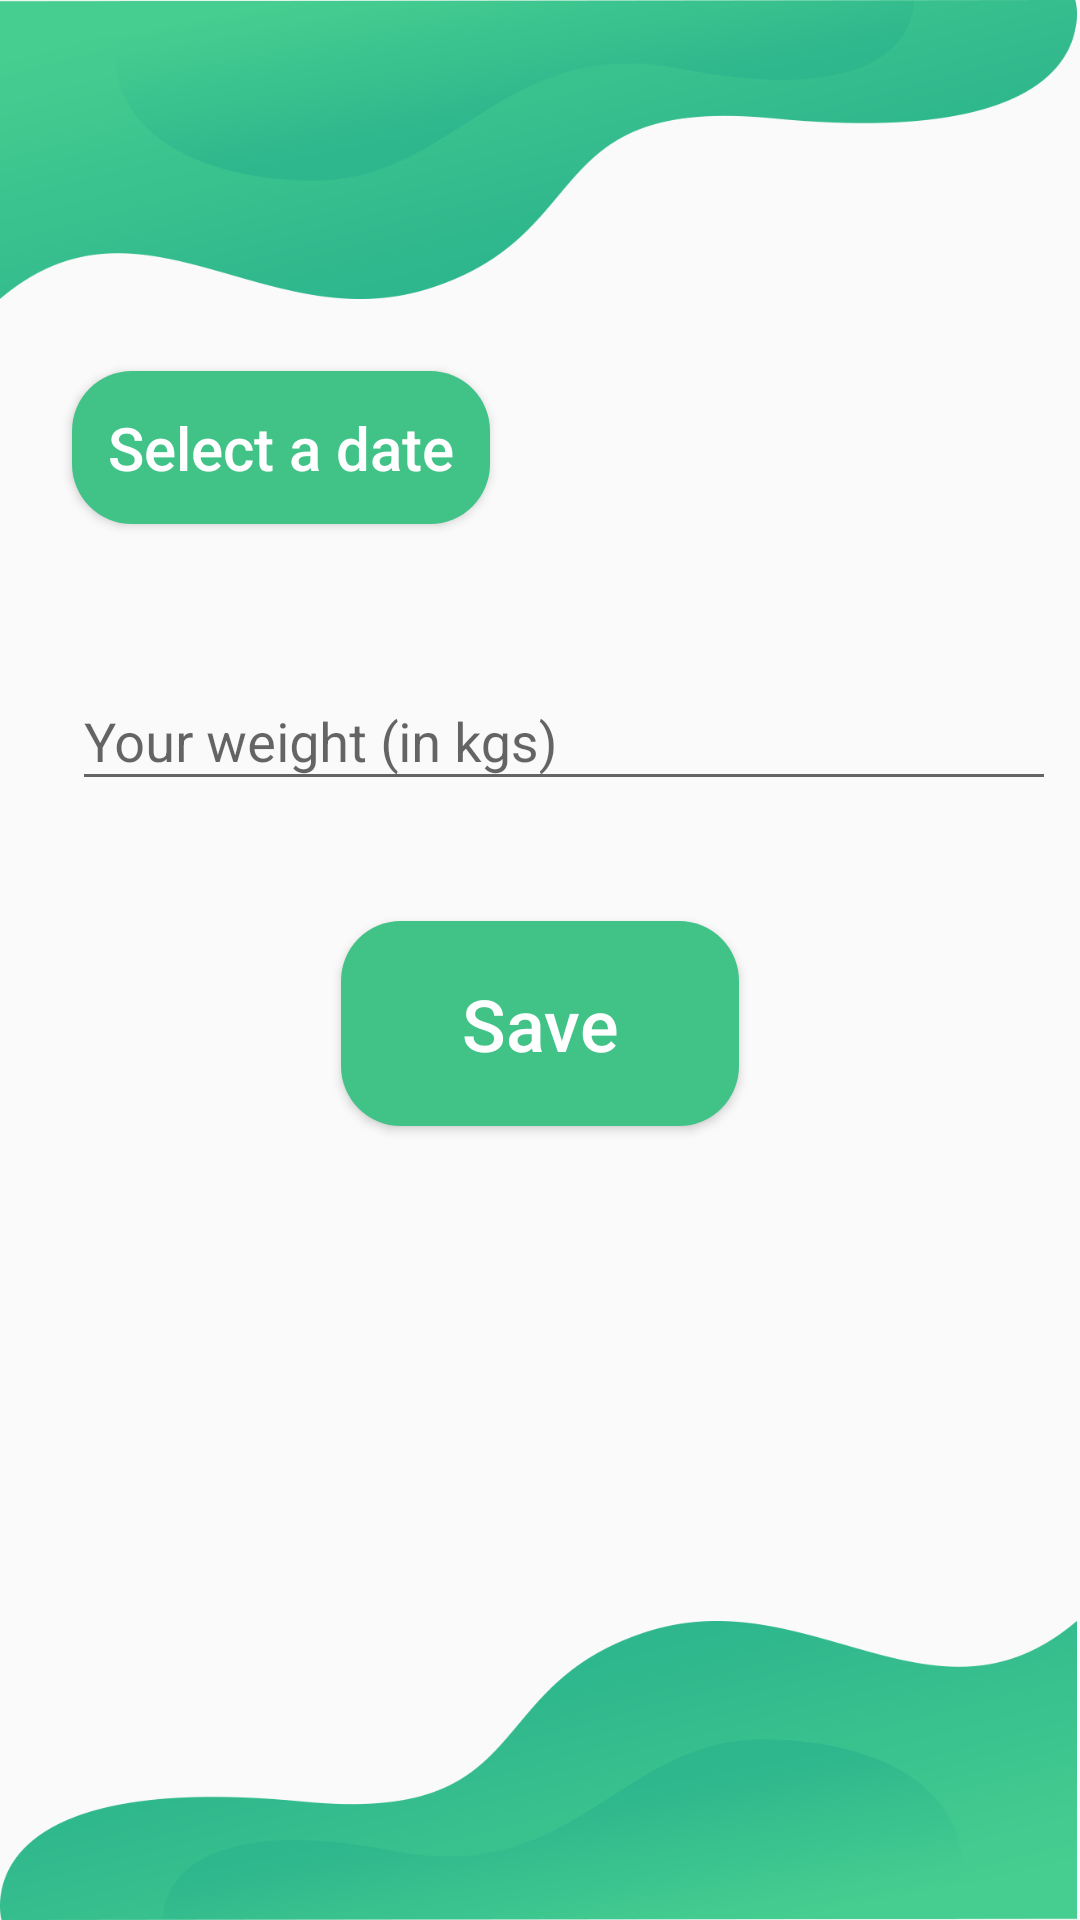

Reconstruct the res/layout file that produces this screen, plus the resources it refers to.
<!-- AndroidManifest.xml: application theme AppTheme -->
<!-- res/layout/activity_add_weight_record.xml -->
<?xml version="1.0" encoding="utf-8"?>
<android.support.constraint.ConstraintLayout xmlns:android="http://schemas.android.com/apk/res/android"
    xmlns:app="http://schemas.android.com/apk/res-auto"
    xmlns:tools="http://schemas.android.com/tools"
    android:layout_width="match_parent"
    android:layout_height="match_parent"
    tools:context=".screens.logging.weight_history.AddWeightRecordActivity">

    <ImageView
        android:id="@+id/imageview_fluid"
        android:layout_width="0dp"
        android:layout_height="wrap_content"
        android:adjustViewBounds="true"
        android:scaleType="fitStart"
        android:src="@drawable/fluid"
        app:layout_constraintEnd_toEndOf="parent"
        app:layout_constraintStart_toStartOf="parent"
        app:layout_constraintTop_toTopOf="parent" />

    <ImageView
        android:id="@+id/imageview_fluiddown"
        android:layout_width="0dp"
        android:layout_height="wrap_content"
        android:adjustViewBounds="true"
        android:scaleType="fitStart"
        android:src="@drawable/fluid_down"
        app:layout_constraintBottom_toBottomOf="parent"
        app:layout_constraintEnd_toEndOf="parent"
        app:layout_constraintStart_toStartOf="parent" />

    <Button
        android:id="@+id/button_selectdate"
        style="@style/button_water"
        android:layout_width="wrap_content"
        android:layout_height="wrap_content"
        android:layout_marginStart="24dp"
        android:layout_marginTop="24dp"
        android:padding="12dp"
        android:text="@string/select_a_date"
        android:textSize="20sp"
        app:layout_constraintStart_toStartOf="parent"
        app:layout_constraintTop_toBottomOf="@+id/imageview_fluid" />


    <android.support.design.widget.TextInputLayout
        android:id="@+id/textInputLayout"
        android:layout_width="0dp"
        android:layout_height="wrap_content"
        android:layout_marginStart="24dp"
        android:layout_marginTop="40dp"
        android:layout_marginEnd="8dp"
        app:layout_constraintEnd_toEndOf="parent"
        app:layout_constraintStart_toStartOf="parent"
        app:layout_constraintTop_toBottomOf="@+id/button_selectdate">

        <android.support.design.widget.TextInputEditText
            android:id="@+id/edittext_weight"
            android:layout_width="match_parent"
            android:layout_height="wrap_content"
            android:hint="@string/your_weight_in_kgs"
            android:inputType="number"/>
    </android.support.design.widget.TextInputLayout>

    <TextView
        android:id="@+id/textview_date"
        android:layout_width="wrap_content"
        android:layout_height="wrap_content"
        android:layout_marginTop="32dp"
        android:layout_marginEnd="16dp"
        android:textColor="@color/colorPrimaryDark"
        android:textSize="20sp"
        android:textStyle="bold"
        app:layout_constraintEnd_toEndOf="parent"
        app:layout_constraintTop_toBottomOf="@+id/imageview_fluid" />

    <Button
        android:id="@+id/button_saveweight"
        style="@style/button_water"
        android:layout_width="wrap_content"
        android:layout_height="wrap_content"
        android:layout_marginStart="8dp"
        android:layout_marginTop="40dp"
        android:layout_marginEnd="8dp"
        android:paddingStart="40dp"
        android:paddingTop="18dp"
        android:paddingEnd="40dp"
        android:paddingBottom="18dp"
        android:text="@string/save"
        android:textSize="24sp"
        app:layout_constraintEnd_toEndOf="parent"
        app:layout_constraintStart_toStartOf="parent"
        app:layout_constraintTop_toBottomOf="@+id/textInputLayout" />

</android.support.constraint.ConstraintLayout>
<!-- resources referenced by this layout -->
<resources>
  <color name="colorPrimaryDark">#0d9e77</color>
  <!-- drawable fluid: png bitmap (drawable, 36962 bytes) -->
  <!-- drawable fluid_down: png bitmap (drawable, 30286 bytes) -->
  <string name="save">Save</string>
  <string name="select_a_date">Select a date</string>
  <string name="your_weight_in_kgs">Your weight (in kgs)</string>
  <style name="button_water">
          <item name="android:layout_width">match_parent</item>
          <item name="android:layout_height">wrap_content</item>
          <item name="android:layout_marginLeft">32dp</item>
          <item name="android:layout_marginTop">24dp</item>
          <item name="android:layout_marginRight">32dp</item>
          <item name="android:background">@drawable/button_rounded_color_primary</item>
          <item name="android:textAllCaps">false</item>
          <item name="android:textSize">16sp</item>
          <item name="android:textColor">@android:color/white</item>
      </style>
  <style name="AppTheme" parent="Theme.AppCompat.Light.DarkActionBar">
          
          <item name="colorPrimary">@color/colorPrimary</item>
          <item name="colorPrimaryDark">@color/colorPrimaryDark</item>
          <item name="colorAccent">@color/colorAccent</item>
      </style>
  <!-- drawable button_rounded_color_primary (drawable) -->
  <?xml version="1.0" encoding="utf-8"?>
  <shape xmlns:android="http://schemas.android.com/apk/res/android"
      android:shape="rectangle">
      <solid android:color="@color/colorPrimary" />
      <corners android:radius="20dp" />
      <padding android:top="8dp"
          android:bottom="8dp"
          android:left="8dp"
          android:right="16dp"/>
  </shape>
  <color name="colorPrimary">#41c388</color>
  <color name="colorAccent">#ef6c00</color>
</resources>
